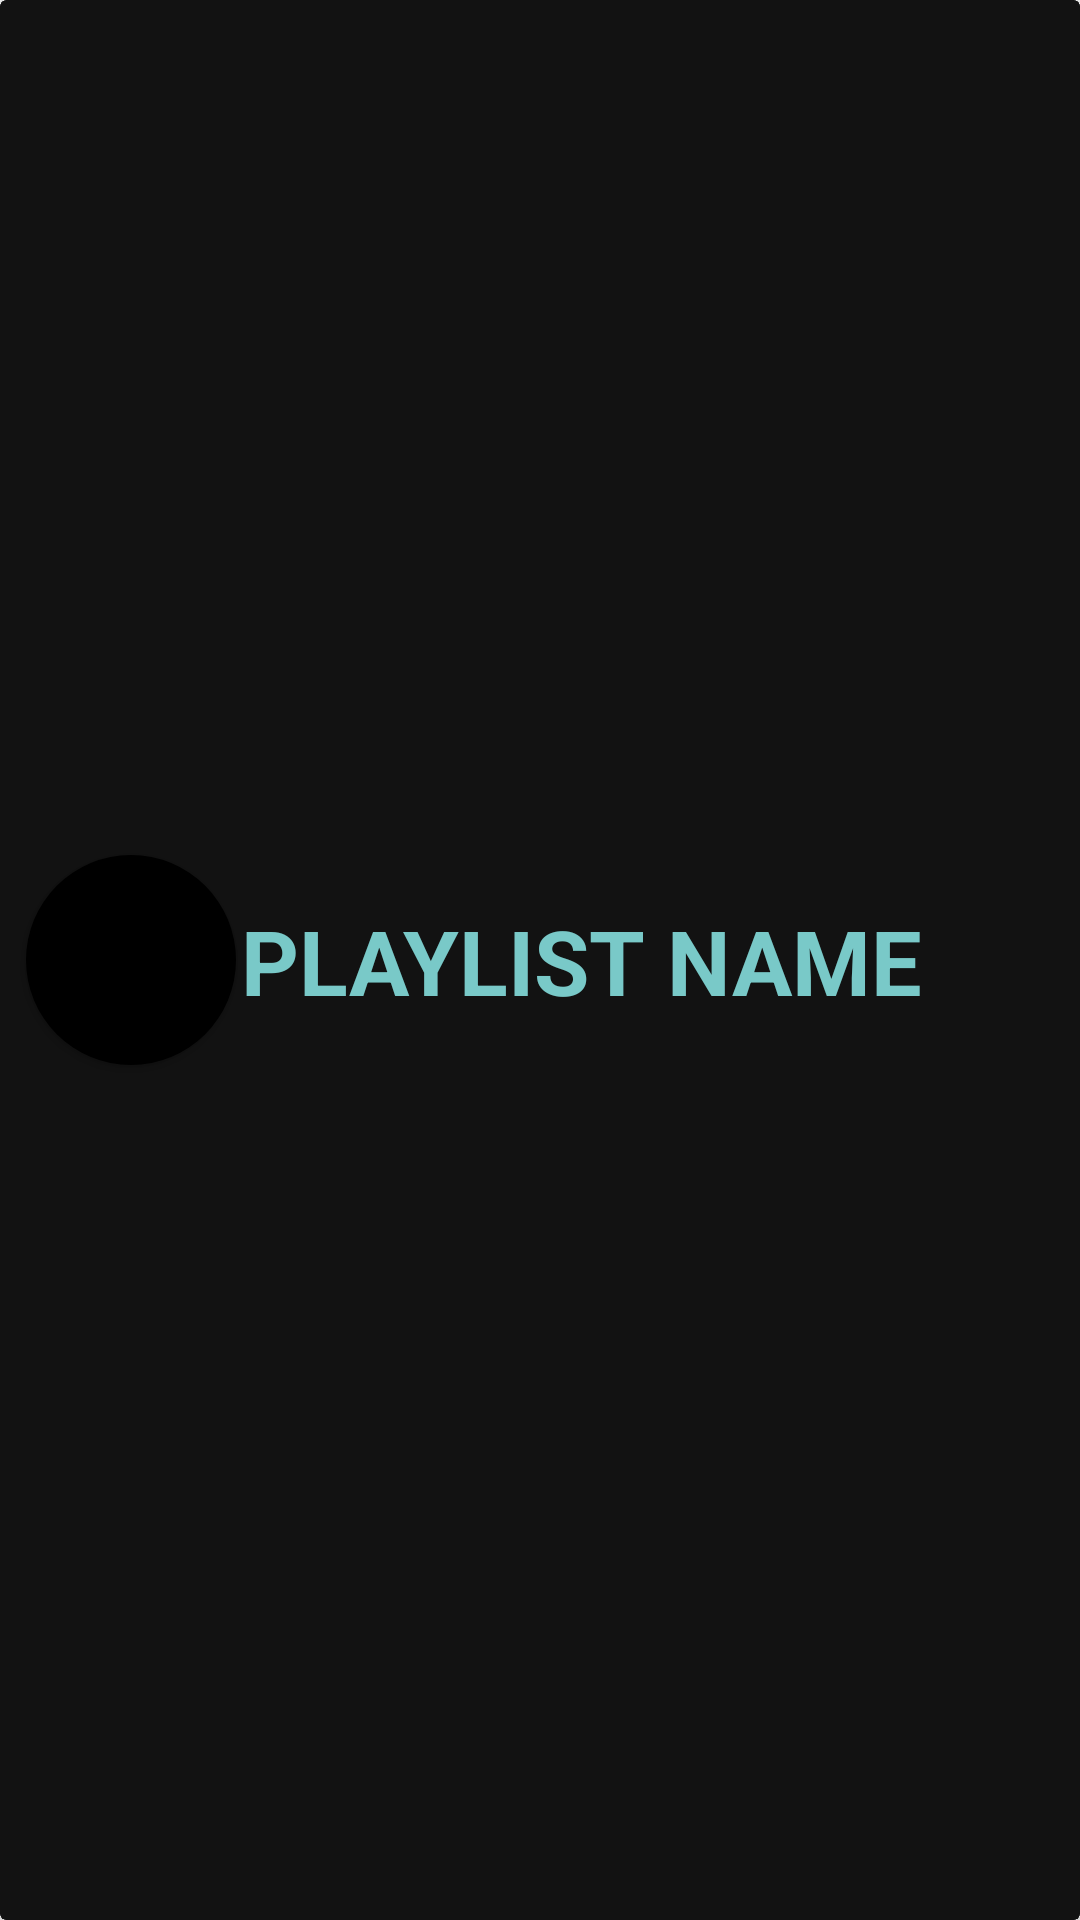

Here is an Android app screen rendered from its layout file. Give the layout XML and the strings, colors and styles it references.
<!-- AndroidManifest.xml: application theme AppTheme -->
<!-- res/layout/playlist_interface_recyclerview_item_layout.xml -->
<?xml version="1.0" encoding="utf-8"?>
<androidx.cardview.widget.CardView xmlns:android="http://schemas.android.com/apk/res/android"
    xmlns:tools="http://schemas.android.com/tools"
    android:layout_width="match_parent"
    android:layout_height="wrap_content"
    xmlns:app="http://schemas.android.com/apk/res-auto"
    android:background="@color/black2"
    android:layout_marginBottom="2dp"
    app:cardBackgroundColor="#00000000"
    app:contentPadding="0dp"
    >

    <androidx.constraintlayout.widget.ConstraintLayout
        android:layout_width="match_parent"
        android:background="@drawable/ripple_effect"

        android:layout_height="match_parent">

        <TextView
            android:id="@+id/Playlist_name"
            android:layout_width="wrap_content"
            android:layout_height="40dp"
            android:layout_marginVertical="20dp"
            android:gravity="center_vertical"
            android:text="PLAYLIST NAME"
            android:textColor="@color/cyan"
            android:textSize="30dp"
            android:textStyle="bold"
            app:layout_constraintBottom_toBottomOf="parent"
            app:layout_constraintEnd_toStartOf="@+id/more_button_all_playlist_interface"
            app:layout_constraintHeight_percent="0.9"
            app:layout_constraintHorizontal_bias="0.13"
            app:layout_constraintStart_toEndOf="@+id/cardView5"
            app:layout_constraintTop_toTopOf="parent"
            app:layout_constraintWidth_percent="0.7" />

        <androidx.cardview.widget.CardView
            android:id="@+id/cardView5"
            android:layout_marginVertical="10dp"
            android:layout_width="70dp"
            android:layout_height="70dp"
            app:cardBackgroundColor="#00000000"
            app:contentPadding="0dp"
            app:cardCornerRadius="100dp"
            app:layout_constraintBottom_toBottomOf="parent"
            app:layout_constraintEnd_toEndOf="parent"
            app:layout_constraintHeight_percent="0.8"
            app:layout_constraintHorizontal_bias="0.03"
            app:layout_constraintStart_toStartOf="parent"
            app:layout_constraintTop_toTopOf="parent"
            app:layout_constraintWidth_percent="0.2">

            <ImageView
                android:id="@+id/all_playlist_Image"
                android:layout_width="70dp"
                android:layout_height="70dp"
                android:background="@color/black"

                />
        </androidx.cardview.widget.CardView>












            <ImageButton
                android:id="@+id/more_button_all_playlist_interface"
                android:layout_width="35dp"
                android:layout_height="35dp"
                android:clickable="true"
                android:src="@drawable/more_button"
                android:background="@drawable/ripple_effect"
                app:layout_constraintBottom_toBottomOf="parent"
                app:layout_constraintEnd_toEndOf="parent"
                app:layout_constraintHorizontal_bias="0.981"
                app:layout_constraintStart_toStartOf="parent"
                app:layout_constraintTop_toTopOf="parent"
                />


    </androidx.constraintlayout.widget.ConstraintLayout>



</androidx.cardview.widget.CardView>
<!-- resources referenced by this layout -->
<resources>
  <color name="black">#FF000000</color>
  <color name="black2">#121212</color>
  <color name="cyan">#79C9C8</color>
  <!-- drawable ripple_effect (drawable) -->
  <?xml version="1.0" encoding="utf-8"?>
  <layer-list xmlns:android="http://schemas.android.com/apk/res/android">
      <item>
          <shape android:shape="rectangle"
              >
              <solid android:color="@color/black2"
                  />
          </shape>
      </item>
      <item>
          <ripple android:color="@color/gray2"
              />
      </item>
  </layer-list>
  <!-- drawable ripple_effect_for_songs (drawable) -->
  <?xml version="1.0" encoding="utf-8"?>
  <layer-list xmlns:android="http://schemas.android.com/apk/res/android">
      <item>
          <shape android:shape="rectangle">
              <solid android:color="@color/black"
                  />
          </shape>
      </item>
      <item>
          <ripple android:color="@color/gray2"
              />
      </item>
  </layer-list>
  <style name="AppTheme" parent="Theme.AppCompat.Light.NoActionBar">
          
          <item name="android:navigationBarColor">@color/black</item>
  
          
          <item name="android:windowFullscreen">true</item>
      </style>
  <color name="gray2">#a0a0a0</color>
</resources>
